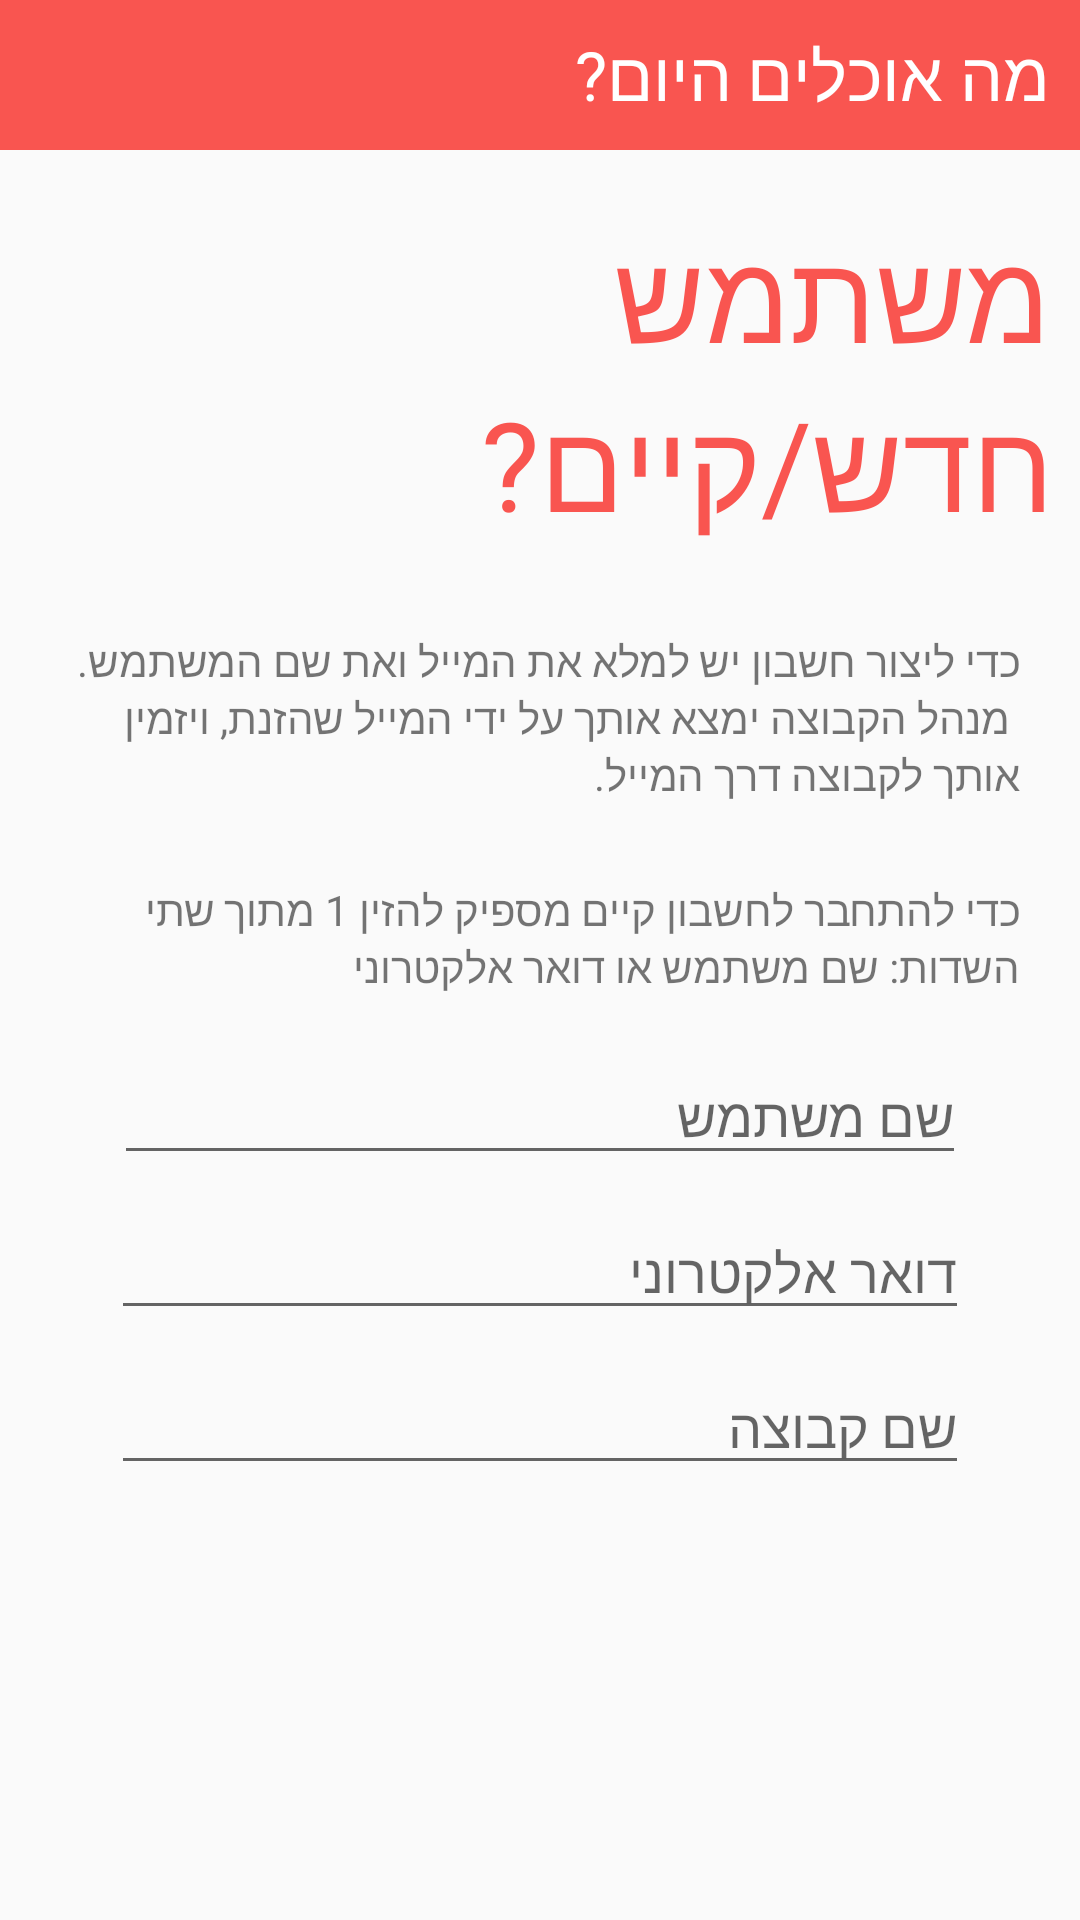

Here is an Android app screen rendered from its layout file. Give the layout XML and the strings, colors and styles it references.
<!-- AndroidManifest.xml: application theme AppTheme -->
<!-- res/layout/account.xml -->
<?xml version="1.0" encoding="utf-8"?>
<FrameLayout xmlns:android="http://schemas.android.com/apk/res/android"
    xmlns:app="http://schemas.android.com/apk/res-auto"
    xmlns:tools="http://schemas.android.com/tools"
    android:layout_width="match_parent"
    android:layout_height="match_parent">

    <LinearLayout
        android:orientation="vertical"
        android:gravity="center_horizontal"
        android:layout_width="match_parent"
        android:layout_height="match_parent">

        <include layout="@layout/toolbar"/>

        <TextView
            android:id="@+id/header_txt"
            android:layout_width="wrap_content"
            android:layout_height="wrap_content"
            android:layout_marginStart="10dp"
            android:layout_marginTop="20dp"
            android:layout_marginEnd="10dp"
            android:textColor="@color/red_2"
            android:textDirection="rtl"
            android:textSize="20pt"
            android:text="@string/account_header"/>

        <TextView
            android:id="@+id/signin_explanation_txt"
            android:layout_width="wrap_content"
            android:layout_height="wrap_content"
            android:paddingTop="8dp"
            android:paddingBottom="8dp"
            android:paddingStart="10dp"
            android:paddingEnd="10dp"
            android:textDirection="rtl"
            android:layout_marginStart="10dp"
            android:layout_marginTop="20dp"
            android:layout_marginEnd="10dp"
            android:text="@string/signin_explanation" />

        <TextView
            android:id="@+id/login_explanation_txt"
            android:layout_width="wrap_content"
            android:layout_height="wrap_content"
            android:layout_marginStart="10dp"
            android:layout_marginTop="10dp"
            android:layout_marginEnd="10dp"
            android:paddingStart="10dp"
            android:paddingTop="8dp"
            android:paddingEnd="10dp"
            android:paddingBottom="8dp"
            android:text="@string/login_explanation" />

        <AutoCompleteTextView
            android:id="@+id/name_edit"
            android:layout_width="284dp"
            android:layout_height="42dp"
            android:layout_marginStart="10dp"
            android:layout_marginTop="10dp"
            android:layout_marginEnd="10dp"
            android:ems="10"
            android:hint="@string/name_hint"
            android:inputType="textPersonName"/>

        <AutoCompleteTextView
            android:id="@+id/email_edit"
            android:layout_width="286dp"
            android:layout_height="wrap_content"
            android:layout_marginStart="10dp"
            android:layout_marginTop="10dp"
            android:layout_marginEnd="10dp"
            android:ems="10"
            android:hint="@string/email_hint"
            android:inputType="textEmailAddress"
            android:textDirection="rtl"/>

        <AutoCompleteTextView
            android:id="@+id/group_name_edit"
            android:layout_width="286dp"
            android:layout_height="wrap_content"
            android:layout_marginStart="10dp"
            android:layout_marginTop="10dp"
            android:layout_marginEnd="10dp"
            android:ems="10"
            android:hint="@string/group_hint"
            android:inputType="textPersonName"
            android:textDirection="rtl"/>

    </LinearLayout>

    <LinearLayout
        android:id="@+id/progress_bar"
        android:layout_width="wrap_content"
        android:layout_height="wrap_content"
        android:layout_gravity="center"
        android:gravity="center"
        android:visibility="gone"
        android:background="@color/white"
        android:orientation="horizontal">

        <TextView
            android:layout_width="wrap_content"
            android:layout_height="wrap_content"
            android:layout_marginStart="20dp"
            android:text="@string/loading_data"
            android:textSize="8pt"/>

        <ProgressBar
            android:id="@+id/progressBar"
            style="?android:attr/progressBarStyle"
            android:layout_width="100dp"
            android:layout_marginEnd="20dp"
            android:layout_height="100dp" />
    </LinearLayout>
</FrameLayout>
<!-- res/layout/toolbar.xml (included above) -->
<?xml version="1.0" encoding="utf-8"?>
<android.support.v7.widget.Toolbar xmlns:android="http://schemas.android.com/apk/res/android"
    xmlns:app="http://schemas.android.com/apk/res-auto"
    android:id="@+id/toolbar"
    android:layout_width="match_parent"
    android:layout_height="wrap_content"
    android:minHeight="?attr/actionBarSize"
    android:background="@color/red_2"
    app:theme="@style/ToolbarColoredBackArrow">

    <RelativeLayout
        android:layout_width="wrap_content"
        android:layout_height="wrap_content">

        <Button
            android:id="@+id/save_menu_toolbar_btn"
            android:layout_width="50dp"
            android:layout_height="40dp"
            android:text="@string/save_btn"
            android:textColor="@color/red_2"
            android:visibility="gone"/>

        <Button
            android:id="@+id/save_account_toolbar_btn"
            android:layout_width="55dp"
            android:layout_height="40dp"
            android:text="@string/save_btn"
            android:textColor="@color/red_2"
            android:visibility="gone"/>
    </RelativeLayout>

    <Button
        android:id="@+id/sync_toolbar_btn"
        android:layout_marginStart="30dp"
        android:layout_width="40dp"
        android:layout_height="40dp"
        android:visibility="gone"
        android:background="@drawable/ic_refresh_white"/>


    <TextView
        android:text="@string/app_name"
        android:textAlignment="viewEnd"
        android:textSize="11pt"
        android:textColor="@color/white"
        android:paddingEnd="10dp"
        android:layout_width="match_parent"
        android:layout_height="match_parent" />
</android.support.v7.widget.Toolbar>
<!-- resources referenced by this layout -->
<resources>
  <color name="red_2">#f95550</color>
  <color name="white">#FFFFFF</color>
  <string name="account_header">משתמש חדש/קיים?</string>
  <string name="app_name">"מה אוכלים היום? "</string>
  <string name="email_hint">דואר אלקטרוני</string>
  <string name="group_hint">שם קבוצה</string>
  <string name="loading_data">טוען נתונים...</string>
  <string name="login_explanation">כדי להתחבר לחשבון קיים מספיק להזין 1 מתוך שתי השדות: שם משתמש או דואר אלקטרוני</string>
  <string name="name_hint">שם משתמש</string>
  <string name="save_btn">שמור</string>
  <string name="signin_explanation">כדי ליצור חשבון יש למלא את המייל ואת שם המשתמש.\n מנהל הקבוצה ימצא אותך על ידי המייל שהזנת, ויזמין אותך לקבוצה דרך המייל.</string>
  <style name="ToolbarColoredBackArrow" parent="AppTheme">
          <item name="android:textColorSecondary">@color/white</item>
          <item name="controlBackground">@color/black</item>
      </style>
  <style name="AppTheme" parent="Theme.AppCompat.Light.NoActionBar">
          
          <item name="colorPrimary">@color/colorPrimary</item>
          <item name="colorPrimaryDark">@color/colorPrimaryDark</item>
          <item name="colorAccent">@color/red_2</item>
          <item name="actionBarSize">@dimen/tool_bar</item>
          
          <item name="drawerArrowStyle">@style/DrawerArrowStyle</item>
          
  
      </style>
  <color name="black">#030303</color>
  <color name="colorPrimary">#3F51B5</color>
  <color name="colorPrimaryDark">#303F9F</color>
  <dimen name="tool_bar">50dp</dimen>
  <style name="DrawerArrowStyle" parent="Widget.AppCompat.DrawerArrowToggle">
          <item name="color">@color/black</item>
      </style>
</resources>
